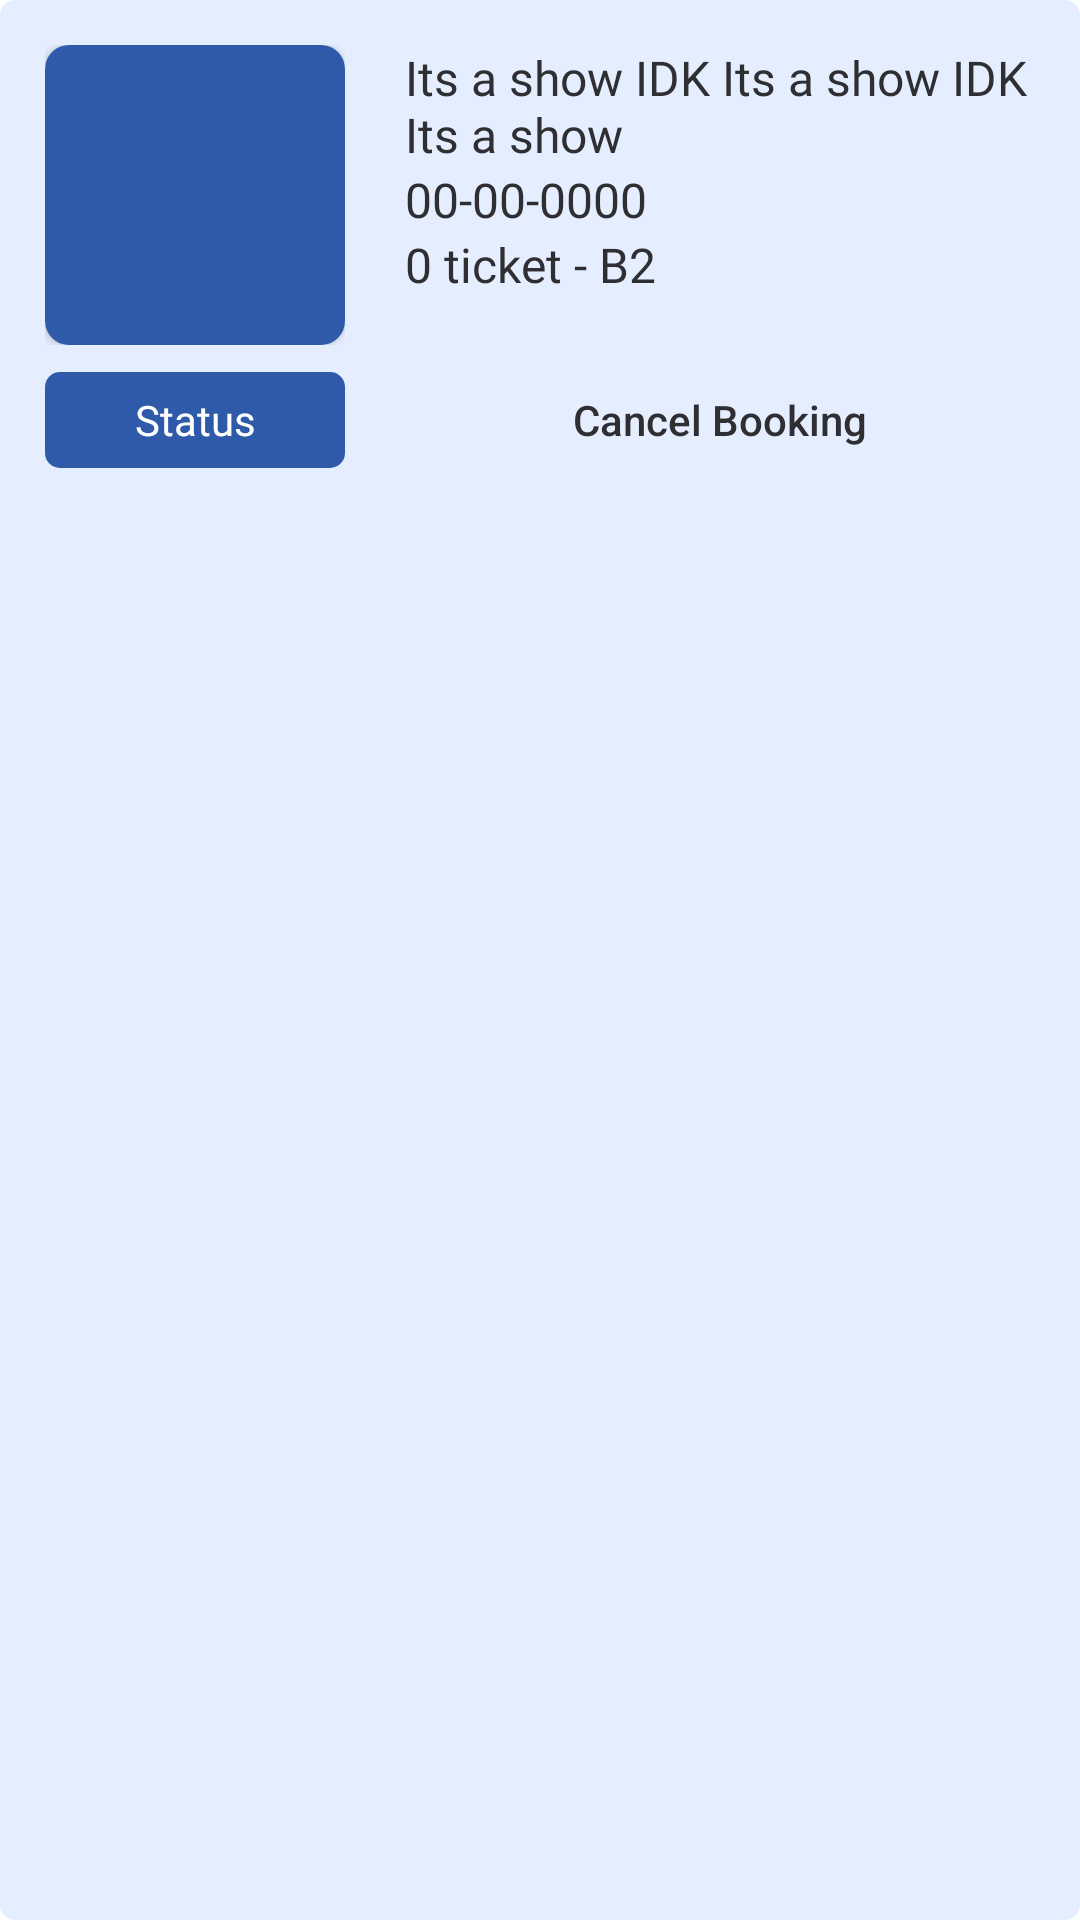

Layout XML and referenced resources for this Android screen:
<!-- AndroidManifest.xml: application theme Theme.PlotlineTicketBooking -->
<!-- res/layout/booked_shows_list.xml -->
<?xml version="1.0" encoding="utf-8"?>
<LinearLayout xmlns:android="http://schemas.android.com/apk/res/android"
    xmlns:app="http://schemas.android.com/apk/res-auto"
    android:layout_width="match_parent"
    android:layout_height="wrap_content"
    android:layout_marginVertical="5dp"
    android:background="@drawable/secondary_custom_button"
    android:orientation="vertical"
    android:paddingHorizontal="15dp"
    android:paddingVertical="15dp">

    <LinearLayout
        android:layout_width="match_parent"
        android:layout_height="wrap_content"
        android:orientation="horizontal">

        <LinearLayout
            android:layout_width="wrap_content"
            android:layout_height="wrap_content"
            android:orientation="vertical">
            <androidx.cardview.widget.CardView
                android:layout_width="wrap_content"
                android:layout_height="wrap_content"
                app:cardCornerRadius="8dp">
                <ImageView
                    android:id="@+id/showImage"
                    android:layout_width="100dp"
                    android:layout_height="100dp"
                    android:gravity="start"
                    android:scaleType="centerCrop"
                    app:srcCompat="@drawable/primary_custom_button" />
            </androidx.cardview.widget.CardView>

        </LinearLayout>


        <LinearLayout
            android:layout_width="match_parent"
            android:layout_height="wrap_content"
            android:layout_marginLeft="20dp"
            android:orientation="vertical">

            <LinearLayout
                android:layout_width="match_parent"
                android:layout_height="match_parent"
                android:layout_weight="1"
                android:orientation="vertical">

                <TextView
                    android:id="@+id/showName"
                    android:layout_width="match_parent"
                    android:layout_height="wrap_content"
                    android:layout_gravity="center"
                    android:fontFamily="@font/roboto_bold"
                    android:text="Its a show IDK Its a show IDK Its a show"
                    android:textColor="@color/textColor"
                    android:textSize="16sp" />

                <TextView
                    android:id="@+id/showDate"
                    android:layout_width="match_parent"
                    android:layout_height="wrap_content"
                    android:layout_gravity="center"
                    android:fontFamily="@font/roboto_light"
                    android:text="00-00-0000"
                    android:textColor="@color/textColor"
                    android:textSize="16sp" />

                <TextView
                    android:id="@+id/showTickets"
                    android:layout_width="match_parent"
                    android:layout_height="wrap_content"
                    android:layout_gravity="center"
                    android:fontFamily="@font/roboto_light"
                    android:text="0 ticket - B2"
                    android:textColor="@color/textColor"
                    android:textSize="16sp" />


            </LinearLayout>
        </LinearLayout>


    </LinearLayout>

    <LinearLayout
        android:layout_width="match_parent"
        android:layout_height="40dp"
        android:layout_marginTop="5dp"
        android:gravity="center_vertical"
        android:orientation="horizontal"
        android:paddingVertical="4dp">

        <TextView
            android:id="@+id/bookingStatus"
            android:layout_width="100dp"
            android:layout_height="match_parent"
            android:layout_gravity="center"
            android:layout_marginRight="20dp"
            android:background="@drawable/primary_custom_button"
            android:fontFamily="@font/roboto_light"
            android:gravity="center"
            android:text="Status"
            android:textColor="@color/primaryButtonTextColor"
            android:textSize="14sp" />

        <androidx.appcompat.widget.AppCompatButton

            android:id="@+id/btnCancelBooking"
            android:layout_width="match_parent"
            android:layout_height="match_parent"
            android:layout_weight="1"
            android:background="@drawable/list_secondary_custom_button"
            android:text="Cancel Booking"
            android:textAllCaps="false"
            android:textColor="@color/textColor"/>
        <TextView
            android:visibility="gone"
            android:layout_weight="1"
            android:id="@+id/tvLate"
            android:layout_width="match_parent"
            android:layout_height="match_parent"
            android:text="Hope you enjoyed the show!"
            android:fontFamily="@font/roboto_light"
            android:textSize="14dp"
            android:gravity="center_vertical"
            android:textColor="@color/textColor"/>

    </LinearLayout>

</LinearLayout>
<!-- resources referenced by this layout -->
<resources>
  <color name="primaryButtonTextColor">#FFFFFFFF</color>
  <color name="textColor">#2F2F33</color>
  <!-- drawable primary_custom_button (drawable) -->
  <?xml version="1.0" encoding="utf-8"?>
  <shape xmlns:android="http://schemas.android.com/apk/res/android" android:shape="rectangle">
  <solid android:color="@color/primaryColor"/>
      <corners android:radius="5dp"/>
  </shape>
  <!-- drawable secondary_custom_button (drawable) -->
  <?xml version="1.0" encoding="utf-8"?>
  <shape xmlns:android="http://schemas.android.com/apk/res/android" android:shape="rectangle">
  <solid android:color="@color/secondaryColor"/>
      <corners android:radius="5dp"/>
  </shape>
  <style name="Theme.PlotlineTicketBooking" parent="Theme.MaterialComponents.DayNight.NoActionBar">
          
          <item name="colorPrimary">@color/purple_500</item>
          <item name="colorPrimaryVariant">@color/purple_700</item>
          <item name="colorOnPrimary">@color/white</item>
          
          <item name="colorSecondary">@color/teal_200</item>
          <item name="colorSecondaryVariant">@color/teal_700</item>
          <item name="colorOnSecondary">@color/black</item>
          
          <item name="android:statusBarColor">@color/primaryColor</item>
          
      </style>
  <color name="primaryColor">#2F5AAA</color>
  <color name="secondaryColor">#E5EEFE</color>
  <color name="purple_500">#FF6200EE</color>
  <color name="purple_700">#FF3700B3</color>
  <color name="white">#FFFFFFFF</color>
  <color name="teal_200">#FF03DAC5</color>
  <color name="teal_700">#FF018786</color>
  <color name="black">#FF000000</color>
</resources>
